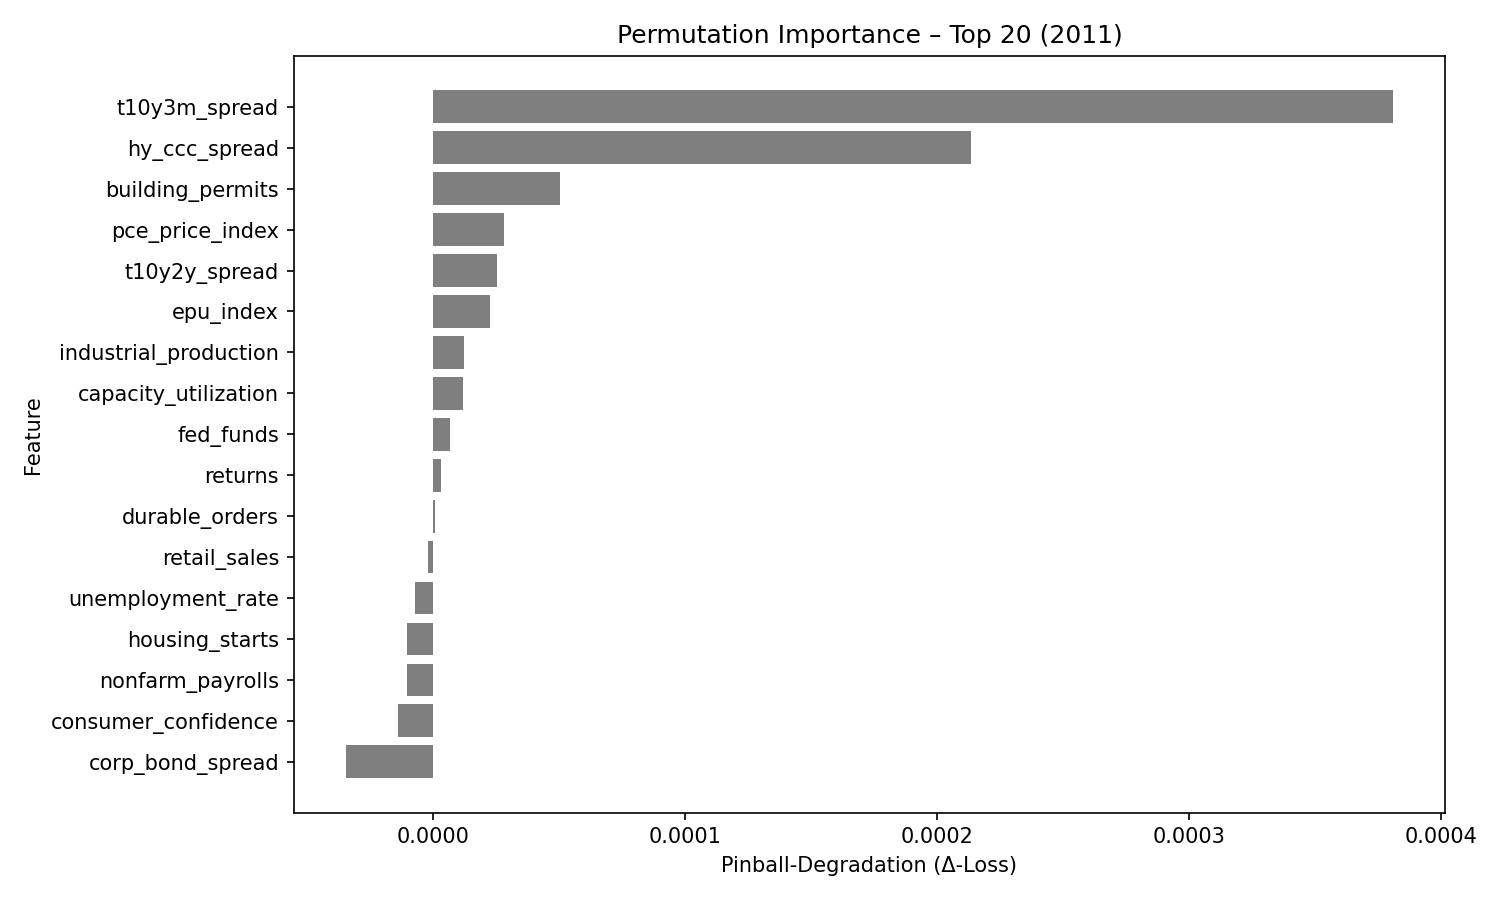

Values plotted in this chart, from the file beside it:
feature, pinball_degradation
t10y3m_spread, 0.0003807
hy_ccc_spread, 0.0002133
building_permits, 5.030795e-05
pce_price_index, 2.8280308e-05
t10y2y_spread, 2.544769e-05
epu_index, 2.262462e-05
industrial_production, 1.231418e-05
capacity_utilization, 1.2091361e-05
fed_funds, 6.779097e-06
returns, 3.4144614e-06
durable_orders, 9.84408e-07
retail_sales, -1.7753337e-06
unemployment_rate, -7.1784016e-06
housing_starts, -1.0253163e-05
nonfarm_payrolls, -1.0354212e-05
consumer_confidence, -1.3756333e-05
corp_bond_spread, -3.4397235e-05
